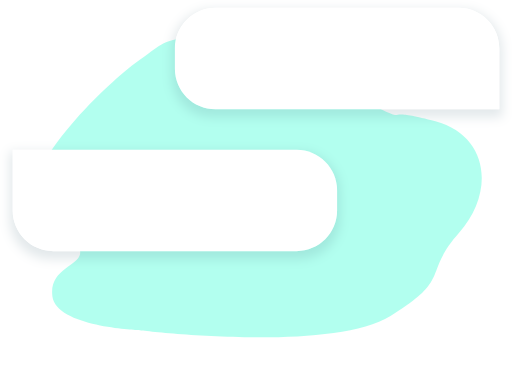
t = 0.00 s
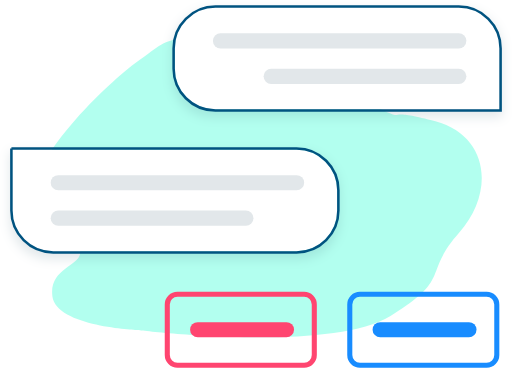
t = 1.50 s
t = 3.00 s: frame unchanged from t = 1.50 s, image omitted
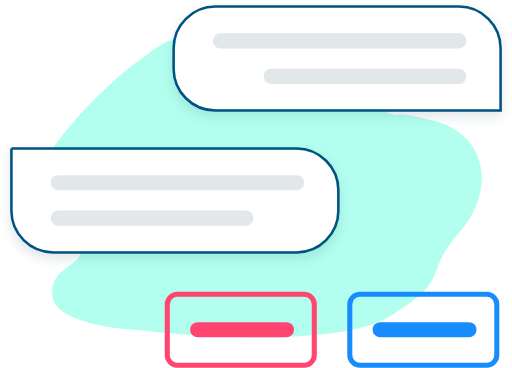
t = 4.50 s
t = 6.00 s: frame unchanged from t = 4.50 s, image omitted
t = 7.50 s: frame unchanged from t = 4.50 s, image omitted

The animated SVG that drew these frames (rendered in a browser with its animation timeline set to each time). Animation: 15 CSS @keyframes rules; one cycle of 7.90 s, repeats indefinitely.

<!--?xml version="1.0" encoding="UTF-8"?-->
<svg width="202px" height="145px" viewBox="0 0 202 145" version="1.1" xmlns="http://www.w3.org/2000/svg" xmlns:xlink="http://www.w3.org/1999/xlink" style="">
    <!-- Generator: Sketch 49 (51002) - http://www.bohemiancoding.com/sketch -->
    <title>process-input</title>
    <desc>Created with Sketch.</desc>
    <defs>
        <path d="M0,56 L112,56 C120.836556,56 128,63.163444 128,72 L128,80 C128,88.836556 120.836556,96 112,96 L16,96 C7.163444,96 1.082166e-15,88.836556 0,80 L0,56 Z" id="path-1" class="LkxtFxsG_0"></path>
        <filter x="-6.2%" y="-15.0%" width="112.5%" height="140.0%" filterUnits="objectBoundingBox" id="filter-2">
            <feMorphology radius="1" operator="dilate" in="SourceAlpha" result="shadowSpreadOuter1"></feMorphology>
            <feOffset dx="0" dy="2" in="shadowSpreadOuter1" result="shadowOffsetOuter1"></feOffset>
            <feGaussianBlur stdDeviation="2" in="shadowOffsetOuter1" result="shadowBlurOuter1"></feGaussianBlur>
            <feComposite in="shadowBlurOuter1" in2="SourceAlpha" operator="out" result="shadowBlurOuter1"></feComposite>
            <feColorMatrix values="0 0 0 0 0.0549019608   0 0 0 0 0.141176471   0 0 0 0 0.188235294  0 0 0 0.15 0" type="matrix" in="shadowBlurOuter1"></feColorMatrix>
        </filter>
        <path d="M80,0 L176,0 C184.836556,-1.623249e-15 192,7.163444 192,16 L192,40 L80,40 C71.163444,40 64,32.836556 64,24 L64,16 C64,7.163444 71.163444,1.623249e-15 80,0 Z" id="path-3" class="LkxtFxsG_1"></path>
        <filter x="-6.2%" y="-15.0%" width="112.5%" height="140.0%" filterUnits="objectBoundingBox" id="filter-4">
            <feMorphology radius="1" operator="dilate" in="SourceAlpha" result="shadowSpreadOuter1"></feMorphology>
            <feOffset dx="0" dy="2" in="shadowSpreadOuter1" result="shadowOffsetOuter1"></feOffset>
            <feGaussianBlur stdDeviation="2" in="shadowOffsetOuter1" result="shadowBlurOuter1"></feGaussianBlur>
            <feComposite in="shadowBlurOuter1" in2="SourceAlpha" operator="out" result="shadowBlurOuter1"></feComposite>
            <feColorMatrix values="0 0 0 0 0.0549019608   0 0 0 0 0.141176471   0 0 0 0 0.188235294  0 0 0 0.15 0" type="matrix" in="shadowBlurOuter1"></feColorMatrix>
        </filter>
    </defs>
    <g id="Desktop-UI" stroke="none" stroke-width="1" fill="none" fill-rule="evenodd">
        <g id="Home" transform="translate(-192.000000, -1027.000000)">
            <g id="process-input" transform="translate(197.000000, 1030.000000)">
                <path d="M24.2937679,44.7825617 C45.3033951,39.0342527 35.3618516,44.9865403 45.1203477,40.3158816 C54.8788438,35.645223 76.4233577,20.3785199 103.245735,14.5000281 C130.068112,8.62153618 131.501611,14.1448639 140.770517,20.4079433 C150.039422,26.6710227 185.604495,58.4198449 185.068011,80.4560042 C184.531526,102.492164 166.578935,88.8994006 164.608639,95.3674904 C162.638344,101.83558 176.916038,101.980412 175.401088,113.868661 C173.886138,125.756909 141.90961,127.098123 141.906907,127.098919 C141.904204,127.099714 66.5205006,136.458926 42.0218915,121.55227 C17.5232824,106.645613 29.4690314,105.191432 15.0396831,88.8595924 C0.61033478,72.527753 3.2841408,50.5308707 24.2937679,44.7825617 Z" id="Path-10" fill="#66FFE0" opacity="0.5" transform="translate(95.537008, 71.000000) scale(-1, 1) translate(-95.537008, -71.000000) " class="LkxtFxsG_2"></path>
                <g id="Rectangle-12">
                    <use fill="black" fill-opacity="1" filter="url(#filter-2)" xlink:href="#path-1"></use>
                    <use fill="#FFFFFF" fill-rule="evenodd" xlink:href="#path-1"></use>
                    <path stroke="#005380" stroke-width="1" d="M-0.5,55.5 L112,55.5 C121.112698,55.5 128.5,62.8873016 128.5,72 L128.5,80 C128.5,89.1126984 121.112698,96.5 112,96.5 L16,96.5 C6.88730163,96.5 -0.5,89.1126984 -0.5,80 L-0.5,55.5 Z" class="LkxtFxsG_3"></path>
                </g>
                <path id="Rectangle-12-Copy" stroke="#FF4570" stroke-width="2" width="58" height="28" d="M 65,113 L 115,113 A 4,4,0,0,1,119,117 L 119,137 A 4,4,0,0,1,115,141 L 65,141 A 4,4,0,0,1,61,137 L 61,117 A 4,4,0,0,1,65,113" class="LkxtFxsG_4"></path>
                <path id="Rectangle-12-Copy-3" stroke="#188CFF" stroke-width="2" width="58" height="28" d="M 137,113 L 187,113 A 4,4,0,0,1,191,117 L 191,137 A 4,4,0,0,1,187,141 L 137,141 A 4,4,0,0,1,133,137 L 133,117 A 4,4,0,0,1,137,113" class="LkxtFxsG_5"></path>
                <g id="Rectangle-12-Copy-2">
                    <use fill="black" fill-opacity="1" filter="url(#filter-4)" xlink:href="#path-3"></use>
                    <use fill="#FFFFFF" fill-rule="evenodd" xlink:href="#path-3"></use>
                    <path stroke="#005380" stroke-width="1" d="M80,-0.5 L176,-0.5 C185.112698,-0.5 192.5,6.88730163 192.5,16 L192.5,40.5 L80,40.5 C70.8873016,40.5 63.5,33.1126984 63.5,24 L63.5,16 C63.5,6.88730163 70.8873016,-0.5 80,-0.5 Z" class="LkxtFxsG_6"></path>
                </g>
                <path d="M82,13 L176,13" id="Path-11" stroke="#E2E7EA" stroke-width="6" stroke-linecap="round" class="LkxtFxsG_7"></path>
                <path d="M18,69 L112,69" id="Path-11-Copy-2" stroke="#E2E7EA" stroke-width="6" stroke-linecap="round" class="LkxtFxsG_8"></path>
                <path d="M102,27 L176,27" id="Path-11-Copy" stroke="#E2E7EA" stroke-width="6" stroke-linecap="round" class="LkxtFxsG_9"></path>
                <path d="M18,83 L92,83" id="Path-11-Copy-3" stroke="#E2E7EA" stroke-width="6" stroke-linecap="round" class="LkxtFxsG_10"></path>
                <path d="M145,127 L180,127" id="Path-11-Copy-4" stroke="#188CFF" stroke-width="6" stroke-linecap="round" stroke-dasharray="13,10" class="LkxtFxsG_11"></path>
                <path d="M73,127 L108,127" id="Path-11-Copy-5" stroke="#FF4570" stroke-width="6" stroke-linecap="round" stroke-dasharray="13,10" class="LkxtFxsG_12"></path>
            </g>
        </g>
    </g>
<style data-made-with="vivus-instant">.LkxtFxsG_0{stroke-dasharray:316 318;stroke-dashoffset:317;animation:LkxtFxsG_draw_0 7900ms ease-in-out 0ms infinite,LkxtFxsG_fade 7900ms linear 0ms infinite;}.LkxtFxsG_1{stroke-dasharray:316 318;stroke-dashoffset:317;animation:LkxtFxsG_draw_1 7900ms ease-in-out 0ms infinite,LkxtFxsG_fade 7900ms linear 0ms infinite;}.LkxtFxsG_2{stroke-dasharray:494 496;stroke-dashoffset:495;animation:LkxtFxsG_draw_2 7900ms ease-in-out 0ms infinite,LkxtFxsG_fade 7900ms linear 0ms infinite;}.LkxtFxsG_3{stroke-dasharray:319 321;stroke-dashoffset:320;animation:LkxtFxsG_draw_3 7900ms ease-in-out 0ms infinite,LkxtFxsG_fade 7900ms linear 0ms infinite;}.LkxtFxsG_4{stroke-dasharray:166 168;stroke-dashoffset:167;animation:LkxtFxsG_draw_4 7900ms ease-in-out 0ms infinite,LkxtFxsG_fade 7900ms linear 0ms infinite;}.LkxtFxsG_5{stroke-dasharray:166 168;stroke-dashoffset:167;animation:LkxtFxsG_draw_5 7900ms ease-in-out 0ms infinite,LkxtFxsG_fade 7900ms linear 0ms infinite;}.LkxtFxsG_6{stroke-dasharray:319 321;stroke-dashoffset:320;animation:LkxtFxsG_draw_6 7900ms ease-in-out 0ms infinite,LkxtFxsG_fade 7900ms linear 0ms infinite;}.LkxtFxsG_7{stroke-dasharray:94 96;stroke-dashoffset:95;animation:LkxtFxsG_draw_7 7900ms ease-in-out 0ms infinite,LkxtFxsG_fade 7900ms linear 0ms infinite;}.LkxtFxsG_8{stroke-dasharray:94 96;stroke-dashoffset:95;animation:LkxtFxsG_draw_8 7900ms ease-in-out 0ms infinite,LkxtFxsG_fade 7900ms linear 0ms infinite;}.LkxtFxsG_9{stroke-dasharray:74 76;stroke-dashoffset:75;animation:LkxtFxsG_draw_9 7900ms ease-in-out 0ms infinite,LkxtFxsG_fade 7900ms linear 0ms infinite;}.LkxtFxsG_10{stroke-dasharray:74 76;stroke-dashoffset:75;animation:LkxtFxsG_draw_10 7900ms ease-in-out 0ms infinite,LkxtFxsG_fade 7900ms linear 0ms infinite;}.LkxtFxsG_11{stroke-dasharray:35 37;stroke-dashoffset:36;animation:LkxtFxsG_draw_11 7900ms ease-in-out 0ms infinite,LkxtFxsG_fade 7900ms linear 0ms infinite;}.LkxtFxsG_12{stroke-dasharray:35 37;stroke-dashoffset:36;animation:LkxtFxsG_draw_12 7900ms ease-in-out 0ms infinite,LkxtFxsG_fade 7900ms linear 0ms infinite;}@keyframes LkxtFxsG_draw{100%{stroke-dashoffset:0;}}@keyframes LkxtFxsG_fade{0%{stroke-opacity:1;}94.9367088607595%{stroke-opacity:1;}100%{stroke-opacity:0;}}@keyframes LkxtFxsG_draw_0{0%{stroke-dashoffset: 317}18.9873417721519%{ stroke-dashoffset: 0;}100%{ stroke-dashoffset: 0;}}@keyframes LkxtFxsG_draw_1{0%{stroke-dashoffset: 317}18.9873417721519%{ stroke-dashoffset: 0;}100%{ stroke-dashoffset: 0;}}@keyframes LkxtFxsG_draw_2{0%{stroke-dashoffset: 495}18.9873417721519%{ stroke-dashoffset: 0;}100%{ stroke-dashoffset: 0;}}@keyframes LkxtFxsG_draw_3{0%{stroke-dashoffset: 320}18.9873417721519%{ stroke-dashoffset: 0;}100%{ stroke-dashoffset: 0;}}@keyframes LkxtFxsG_draw_4{0%{stroke-dashoffset: 167}18.9873417721519%{ stroke-dashoffset: 0;}100%{ stroke-dashoffset: 0;}}@keyframes LkxtFxsG_draw_5{0%{stroke-dashoffset: 167}18.9873417721519%{ stroke-dashoffset: 0;}100%{ stroke-dashoffset: 0;}}@keyframes LkxtFxsG_draw_6{0%{stroke-dashoffset: 320}18.9873417721519%{ stroke-dashoffset: 0;}100%{ stroke-dashoffset: 0;}}@keyframes LkxtFxsG_draw_7{0%{stroke-dashoffset: 95}18.9873417721519%{ stroke-dashoffset: 0;}100%{ stroke-dashoffset: 0;}}@keyframes LkxtFxsG_draw_8{0%{stroke-dashoffset: 95}18.9873417721519%{ stroke-dashoffset: 0;}100%{ stroke-dashoffset: 0;}}@keyframes LkxtFxsG_draw_9{0%{stroke-dashoffset: 75}18.9873417721519%{ stroke-dashoffset: 0;}100%{ stroke-dashoffset: 0;}}@keyframes LkxtFxsG_draw_10{0%{stroke-dashoffset: 75}18.9873417721519%{ stroke-dashoffset: 0;}100%{ stroke-dashoffset: 0;}}@keyframes LkxtFxsG_draw_11{0%{stroke-dashoffset: 36}18.9873417721519%{ stroke-dashoffset: 0;}100%{ stroke-dashoffset: 0;}}@keyframes LkxtFxsG_draw_12{0%{stroke-dashoffset: 36}18.9873417721519%{ stroke-dashoffset: 0;}100%{ stroke-dashoffset: 0;}}</style></svg>